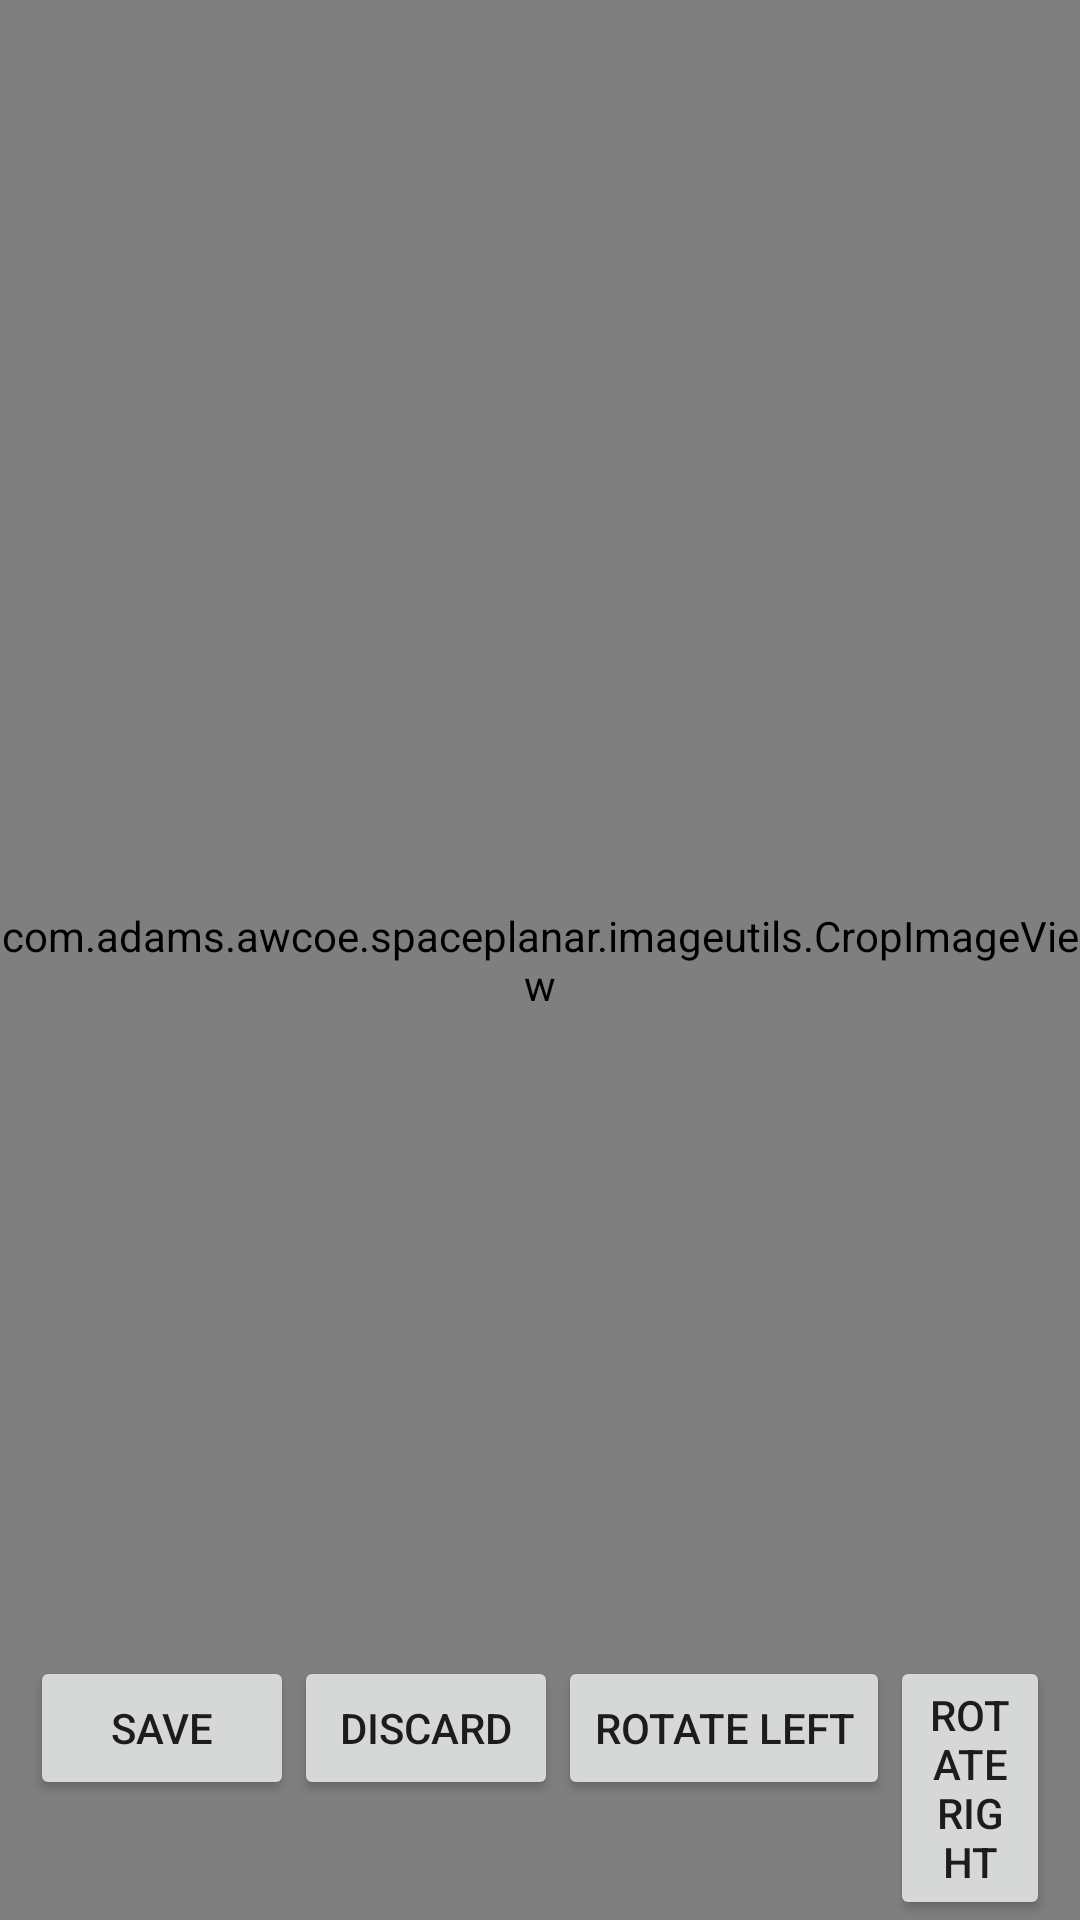

Android layout source for this screen:
<!-- AndroidManifest.xml: fallback theme Theme.MaterialComponents.DayNight.NoActionBar -->
<!-- res/layout/cropimage.xml -->
<?xml version="1.0" encoding="utf-8"?>
<FrameLayout xmlns:android="http://schemas.android.com/apk/res/android"
        android:layout_width="fill_parent"
        android:layout_height="fill_parent">

    <RelativeLayout
            android:layout_width="fill_parent"
            android:layout_height="fill_parent"
            android:orientation="horizontal">

        <view class="com.adams.awcoe.spaceplanar.imageutils.CropImageView"
            android:id="@+id/image"
			android:background="#55000000"
			android:layout_width="fill_parent"
			android:layout_height="fill_parent"
			android:layout_x="0dip"
			android:layout_y="0dip" />
        
        <RelativeLayout android:layout_width="wrap_content"
                android:layout_height="wrap_content"
                android:orientation="horizontal"
                android:paddingLeft="10dip"
                android:paddingRight="10dip"
                android:layout_alignParentBottom="true"
                android:layout_centerHorizontal="true">
            <Button
                    android:id="@+id/save"
                    android:layout_width="wrap_content"
                    android:layout_height="wrap_content"
                    android:layout_alignParentLeft="true"
                    android:text="Save"
            />
            <Button
                    android:id="@+id/discard"
                    android:layout_width="wrap_content"
                    android:layout_height="wrap_content"
                    android:layout_toRightOf="@id/save"
                    android:text="Discard"
            />
            <Button
                    android:id="@+id/rotateLeft"
                    android:layout_width="wrap_content"
                    android:layout_height="wrap_content"
                    android:layout_toRightOf="@id/discard"
                    android:text="Rotate Left"
            />
            <Button
                    android:id="@+id/rotateRight"
                    android:layout_width="wrap_content"
                    android:layout_height="wrap_content"
                    android:layout_toRightOf="@id/rotateLeft"
                    android:text="Rotate Right"
            />
        </RelativeLayout>
    </RelativeLayout>

</FrameLayout>
<!-- resources referenced by this layout -->
<resources>

</resources>
